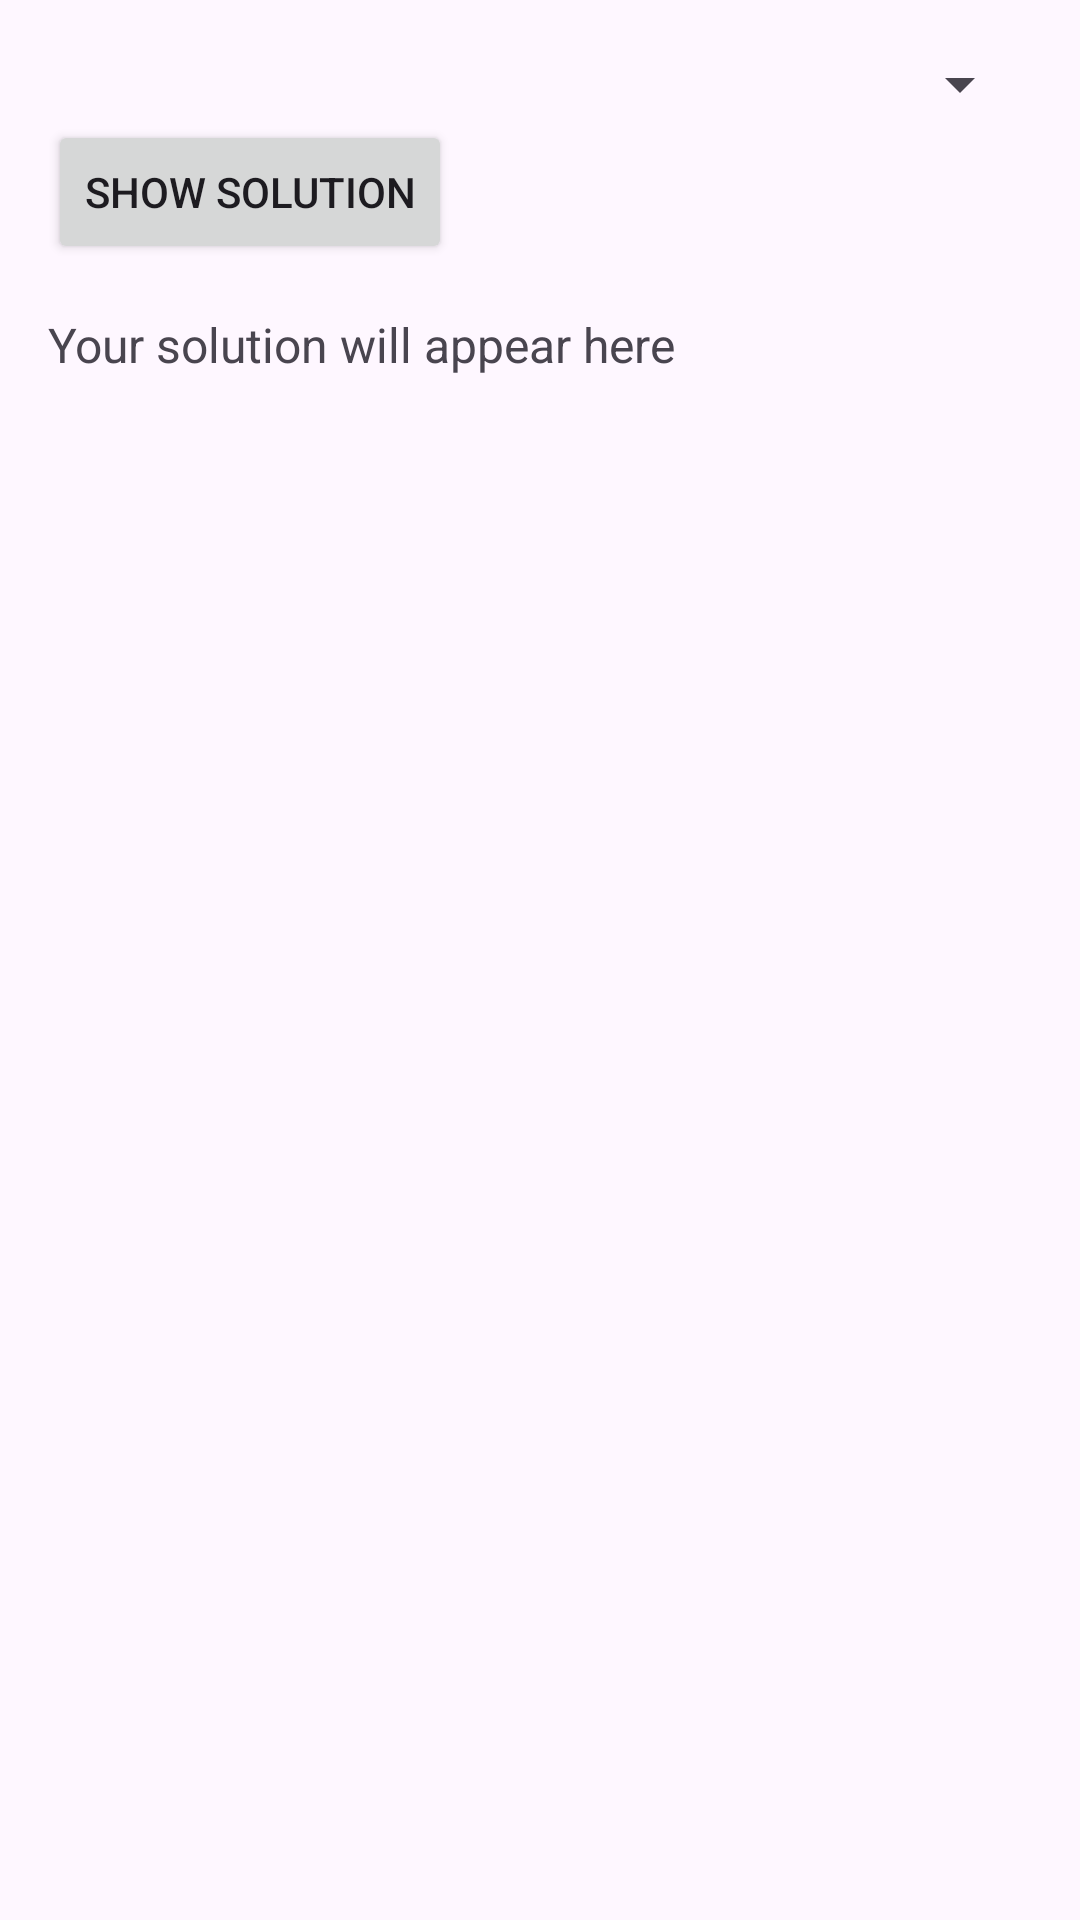

Reconstruct the res/layout file that produces this screen, plus the resources it refers to.
<!-- AndroidManifest.xml: application theme Theme.Derma -->
<!-- res/layout/activity_skin_care.xml -->
<?xml version="1.0" encoding="utf-8"?>
<LinearLayout
    xmlns:android="http://schemas.android.com/apk/res/android"
    android:layout_width="match_parent"
    android:layout_height="wrap_content"
    android:orientation="vertical"
    android:padding="16dp">

    <Spinner
        android:id="@+id/spinnerSkinCare"
        android:layout_width="match_parent"
        android:layout_height="wrap_content" />

    <Button
        android:id="@+id/showSolutionButton"
        android:layout_width="wrap_content"
        android:layout_height="wrap_content"
        android:text="Show Solution" />

    <TextView
        android:id="@+id/solutionTextView"
        android:layout_width="match_parent"
        android:layout_height="wrap_content"
        android:text="Your solution will appear here"
        android:textSize="16sp"
        android:paddingTop="16dp" />

</LinearLayout>
<!-- resources referenced by this layout -->
<resources>
  <style name="Theme.Derma" parent="Base.Theme.Derma" />
  <style name="Base.Theme.Derma" parent="Theme.Material3.DayNight.NoActionBar">
          
          
      </style>
</resources>
